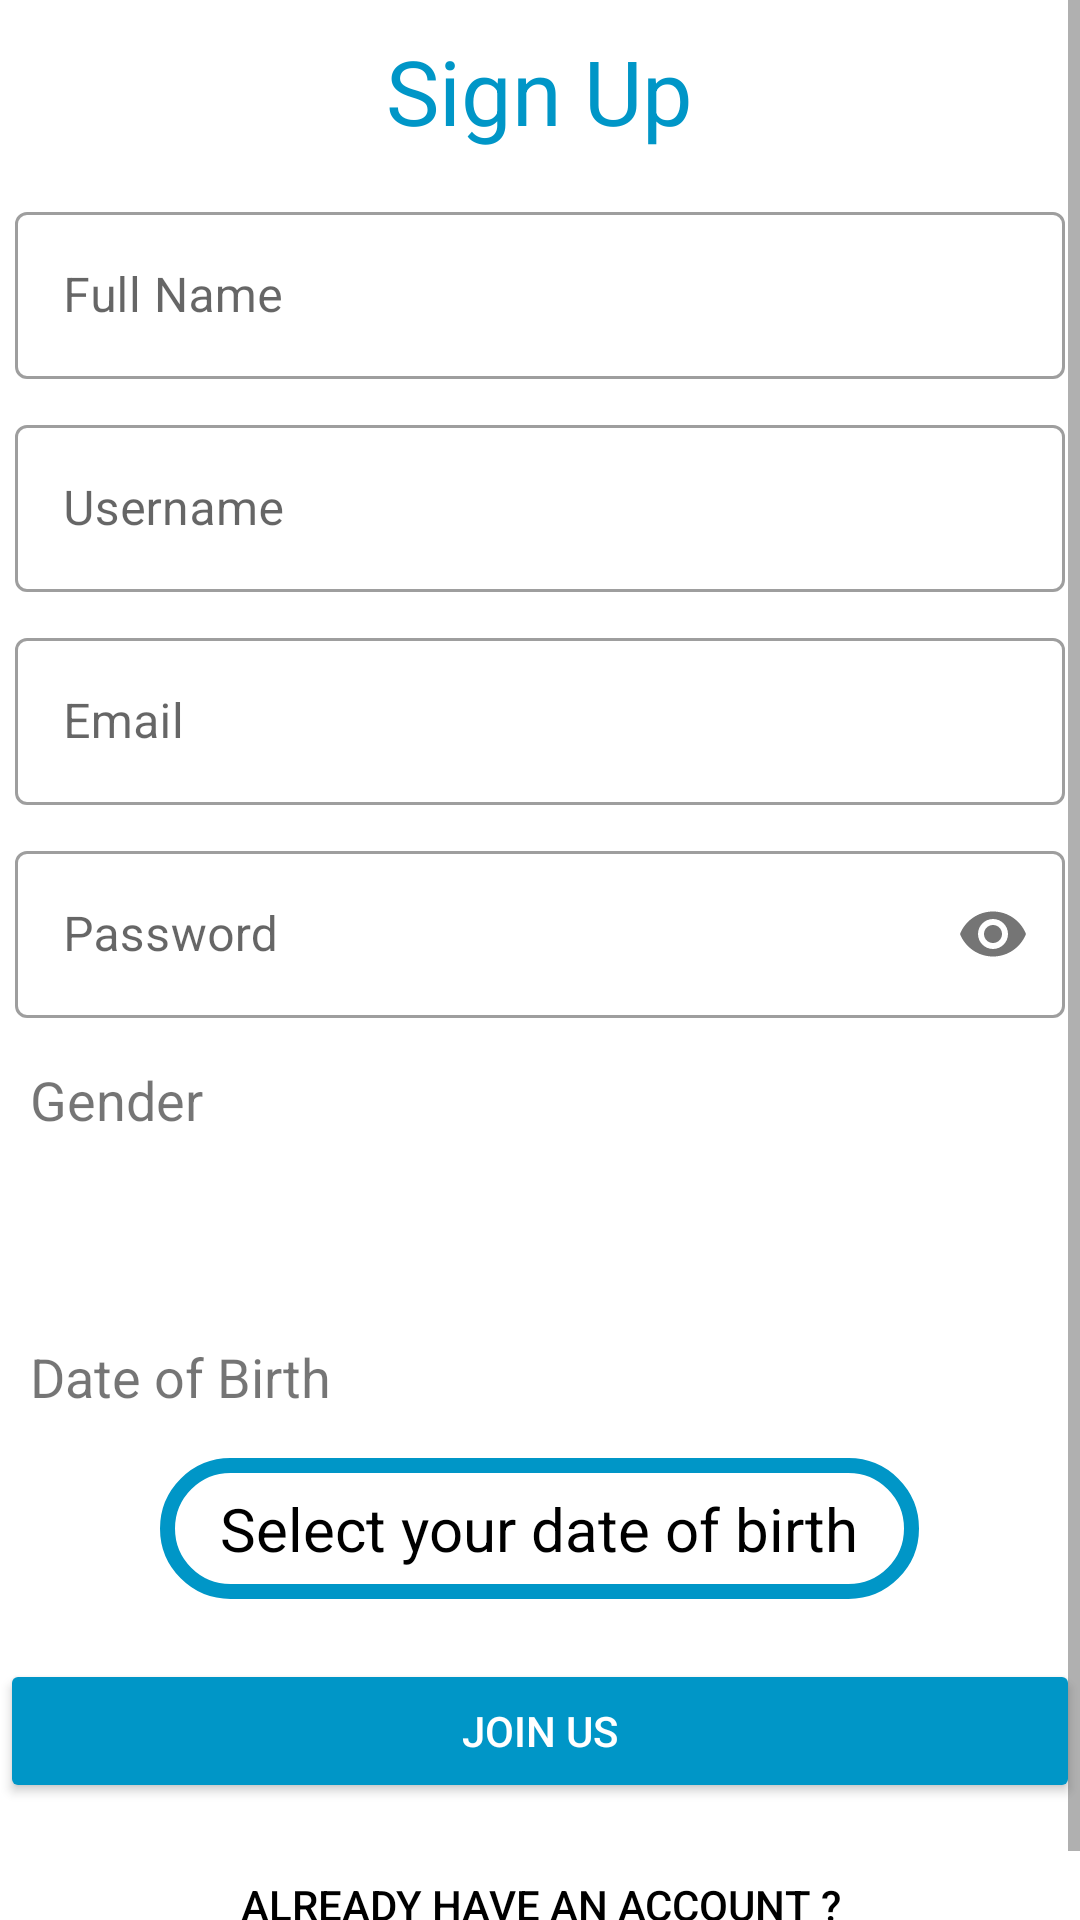

The Android layout XML behind this screen, and the referenced resources:
<!-- AndroidManifest.xml: application theme Theme.MaterialComponents.Light.NoActionBar -->
<!-- res/layout/sign_up_field_layout.xml -->
<?xml version="1.0" encoding="utf-8"?>
<ScrollView xmlns:android="http://schemas.android.com/apk/res/android"
    xmlns:app="http://schemas.android.com/apk/res-auto"
    android:layout_width="match_parent"
    android:layout_height="wrap_content">

    <RelativeLayout
        android:layout_width="match_parent"
        android:layout_height="wrap_content">

        <TextView
            android:id="@+id/tv_labelsignup"
            android:layout_width="wrap_content"
            android:layout_height="wrap_content"
            android:layout_centerHorizontal="true"
            android:layout_gravity="center"
            android:padding="10dp"
            android:text="Sign Up"
            android:textColor="@color/primary"
            android:textSize="30dp" />

        <com.google.android.material.textfield.TextInputLayout
            android:id="@+id/fullname_input_layout"
            style="@style/Widget.MaterialComponents.TextInputLayout.OutlinedBox"
            android:layout_width="match_parent"
            android:layout_height="wrap_content"
            android:layout_below="@id/tv_labelsignup"
            android:layout_margin="5dp"
            android:hint="Full Name">

            <com.google.android.material.textfield.TextInputEditText
                android:id="@+id/et_fullname"
                android:layout_width="match_parent"
                android:layout_height="wrap_content" />

        </com.google.android.material.textfield.TextInputLayout>

        <com.google.android.material.textfield.TextInputLayout
            android:id="@+id/username_input"
            style="@style/Widget.MaterialComponents.TextInputLayout.OutlinedBox"
            android:layout_width="match_parent"
            android:layout_height="wrap_content"
            android:layout_below="@id/fullname_input_layout"
            android:layout_margin="5dp"
            android:hint="Username">

            <com.google.android.material.textfield.TextInputEditText
                android:id="@+id/et_username"
                android:layout_width="match_parent"
                android:layout_height="wrap_content" />
        </com.google.android.material.textfield.TextInputLayout>

        <com.google.android.material.textfield.TextInputLayout
            android:id="@+id/email_input_layout_signup"
            style="@style/Widget.MaterialComponents.TextInputLayout.OutlinedBox"
            android:layout_width="match_parent"
            android:layout_height="wrap_content"
            android:layout_below="@+id/username_input"
            android:layout_margin="5dp"
            android:hint="Email">

            <com.google.android.material.textfield.TextInputEditText
                android:id="@+id/et_email_signup"
                android:layout_width="match_parent"
                android:layout_height="wrap_content" />
        </com.google.android.material.textfield.TextInputLayout>

        <com.google.android.material.textfield.TextInputLayout
            android:id="@+id/password_input_layout_signup"
            style="@style/Widget.MaterialComponents.TextInputLayout.OutlinedBox"
            android:layout_width="match_parent"
            android:layout_height="wrap_content"
            android:layout_below="@id/email_input_layout_signup"
            android:layout_margin="5dp"
            android:hint="Password"
            app:passwordToggleEnabled="true">

            <com.google.android.material.textfield.TextInputEditText
                android:id="@+id/et_password_signup"
                android:layout_width="match_parent"
                android:layout_height="wrap_content"
                android:inputType="textPassword" />
        </com.google.android.material.textfield.TextInputLayout>

        <TextView
            android:id="@+id/date_picker"
            android:layout_width="wrap_content"
            android:layout_height="wrap_content"
            android:layout_below="@id/gender_input_constaint"
            android:layout_centerHorizontal="true"
            android:layout_marginTop="5dp"
            android:background="@drawable/nav_menu_item_background"
            android:paddingStart="20dp"
            android:paddingTop="10dp"
            android:paddingEnd="20dp"
            android:paddingBottom="10dp"
            android:text="Select your date of birth"
            android:textColor="@color/black"
            android:textSize="20sp" />

        <androidx.constraintlayout.widget.ConstraintLayout
            android:id="@+id/gender_input_constaint"
            android:layout_width="match_parent"
            android:layout_height="wrap_content"
            android:layout_below="@id/password_input_layout_signup"
            android:layout_margin="10dp">

            <TextView
                android:id="@+id/gender_title"
                android:layout_width="wrap_content"
                android:layout_height="wrap_content"
                android:text="Gender"
                android:textSize="18sp"
                app:layout_constraintLeft_toLeftOf="parent"
                app:layout_constraintTop_toTopOf="parent" />

            <TextView
                android:id="@+id/date_of_birth_title"
                android:layout_width="wrap_content"
                android:layout_height="wrap_content"
                android:text="Date of Birth"
                android:layout_marginTop="10dp"
                android:textSize="18sp"
                app:layout_constraintTop_toBottomOf="@id/male_checkbox"
                app:layout_constraintLeft_toLeftOf="parent" />

            <CheckBox
                android:id="@+id/male_checkbox"
                android:layout_width="wrap_content"
                android:layout_height="wrap_content"
                android:layout_marginTop="10dp"
                android:button="@drawable/male_checkbox_selector"
                app:layout_constraintLeft_toLeftOf="@id/gender_title"
                app:layout_constraintRight_toLeftOf="@id/female_checkbox"
                app:layout_constraintTop_toBottomOf="@id/gender_title"
                android:buttonTintMode="multiply"/>

            <CheckBox
                android:id="@+id/female_checkbox"
                android:layout_width="wrap_content"
                android:layout_height="wrap_content"
                android:button="@drawable/female_checkbox_selector"
                app:layout_constraintLeft_toRightOf="@id/male_checkbox"
                app:layout_constraintRight_toRightOf="parent"
                app:layout_constraintTop_toTopOf="@id/male_checkbox"
                android:buttonTintMode="multiply"/>


        </androidx.constraintlayout.widget.ConstraintLayout>

        <Button
            android:id="@+id/btSignup"
            android:layout_width="match_parent"
            android:layout_height="wrap_content"
            android:layout_below="@id/date_picker"
            android:layout_marginTop="20dp"
            android:layout_marginBottom="5dp"
            android:backgroundTint="@color/primary"
            android:text="JOIN US"
            android:textColor="#fff" />

        <Button
            android:id="@+id/jumptosignin"
            android:layout_width="match_parent"
            android:layout_height="wrap_content"
            android:layout_below="@id/btSignup"
            android:layout_gravity="right"
            android:layout_margin="5dp"
            android:background="#00000000"
            android:elevation="0dp"
            android:text="Already have an account ?"
            android:textColor="@color/black" />

    </RelativeLayout>

</ScrollView>
<!-- resources referenced by this layout -->
<resources>
  <color name="black">#FF000000</color>
  <color name="primary">#0096C7</color>
  <!-- drawable nav_menu_item_background (drawable) -->
  <?xml version="1.0" encoding="utf-8"?>
  <shape xmlns:android="http://schemas.android.com/apk/res/android">
      <corners
          android:radius="45dp"/>
      <solid android:color="@color/white"/>
      <stroke android:width="5dp"
          android:color="@color/primary"/>
  </shape>
  <color name="white">#FFFFFFFF</color>
</resources>
